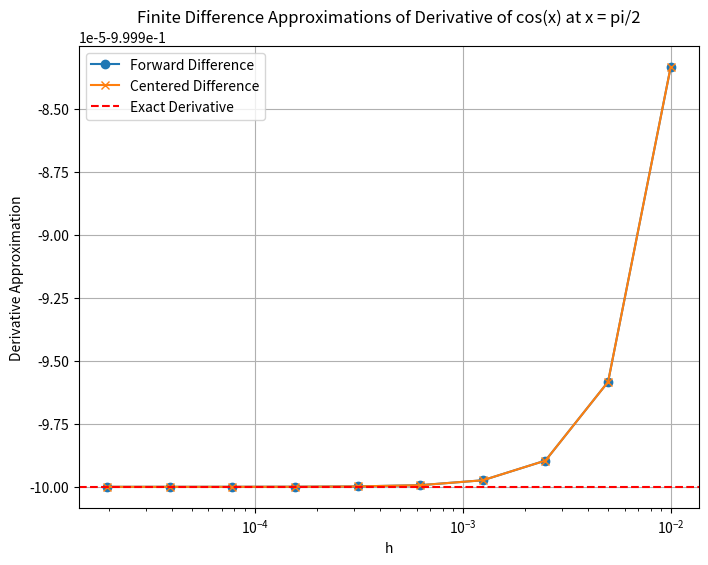

Write the Python code that produced this figure.
# Lab 6

import numpy as np
import matplotlib.pyplot as plt
from scipy.special import erf
import math
from scipy import io, integrate, linalg, signal
from scipy.linalg import lu_factor, lu_solve
import matplotlib.pyplot as plt

# Before Lab

f = np.cos
x = (np.pi)/2
h = 0.01 * 2. ** (-np.arange(0, 10))

# Forward Difference

for_diff = (f(x+h) - f(x)) / h
cent_diff = (f(x+h) - f(x-h)) / (2*h)
f_prime = -np.sin(x)

# Plot the results
plt.figure(figsize=(8, 6))
plt.plot(h, for_diff, label='Forward Difference', marker='o')
plt.plot(h, cent_diff, label='Centered Difference', marker='x')
plt.axhline(y=f_prime, color='r', linestyle='--', label='Exact Derivative')
plt.xscale('log')
plt.xlabel('h')
plt.ylabel('Derivative Approximation')
plt.title('Finite Difference Approximations of Derivative of cos(x) at x = pi/2')
plt.legend()
plt.grid(True)
plt.show()

# Display the results as text
for i in range(len(h)):
    print(f"h: {h[i]:.10f}, Forward: {for_diff[i]:.10f}, Centered: {cent_diff[i]:.10f}, Exact: {f_prime:.10f}")

# Second Order Approximation

# During Lab

# Lazy Newton's Code with conditions

#First, we define F(x) and its Jacobian.
def F(x):
    x1, x2 = x[0], x[1]
    return np.array([
        4 * x1**2 + x2**2 - 4, x1 + x2 - np.sin(x1 - x2)])
def JF(x):
    x1, x2 = x[0], x[1]
    return np.array([[8 * x1, 2 * x2],[1 - np.cos(x1 - x2), 1 + np.cos(x1 - x2)]])

# Apply Lazy Newton (chord iteration)


def lazy_newton_method_nd(f,Jf,x0,tol,nmax,verb=False):
# Initialize arrays and function value
    xn = x0 #initial guess
    rn = x0 #list of iterates
    Fn = f(xn) #function value vector
# compute n x n Jacobian matrix (ONLY ONCE)
    Jn = Jf(xn)
# Use pivoted LU factorization to solve systems for Jf. Makes lusolve O(n^2)
    lu, piv = lu_factor(Jn)
    n=0
    nf=1
    nJ=1 #function and Jacobian evals
    npn=1

    if verb:
        print("|--n--|----xn----|---|f(xn)|---|")
    every_five = 1
    while npn>tol and n<=nmax:

        every_five = every_five+1
        if (every_five%5==0):
            Jn = Jf(xn)
            lu, piv = lu_factor(Jn)

        if verb:
            print("|--%d--|%1.7f|%1.12f|" %(n,np.linalg.norm(xn),np.linalg.norm(Fn)))
# Newton step (we could check whether Jn is close to singular here)
        pn = -lu_solve((lu, piv), Fn);
        xn = xn + pn
        npn = np.linalg.norm(pn) #size of Newton step

        n+=1
        rn = np.vstack((rn,xn))
        Fn = f(xn)
        nf+=1
    r=xn
    
    if verb:
        if np.linalg.norm(Fn)>tol:
            print("Lazy Newton method failed to converge, n=%d, |F(xn)|=%1.1e\n" %(nmax,np.linalg.norm(Fn)));
    else:
        print("Lazy Newton method converged, n=%d, |F(xn)|=%1.1e\n" %(n,np.linalg.norm(Fn)))

    return (r,rn,nf,nJ)

nmax=1000
x0 = np.array([1.0,1.0])
tol=1e-10
(rLN,rnLN,nfLN,nJLN) = lazy_newton_method_nd(F,JF,x0,tol,nmax,True)
print(rLN)
print(rnLN)
print(nfLN)
print(nJLN)

def lazy_newton_method_nd(f,Jf,x0,tol,nmax,verb=False):
# Initialize arrays and function value
    xn = x0 #initial guess
    rn = x0 #list of iterates
    Fn = f(xn) #function value vector
# compute n x n Jacobian matrix (ONLY ONCE)
    Jn = Jf(xn)
# Use pivoted LU factorization to solve systems for Jf. Makes lusolve O(n^2)
    lu, piv = lu_factor(Jn)
    n=0
    nf=1
    nJ=1 #function and Jacobian evals
    npn=1

    if verb:
        print("|--n--|----xn----|---|f(xn)|---|")
    while npn>tol and n<=nmax:

        if verb:
            print("|--%d--|%1.7f|%1.12f|" %(n,np.linalg.norm(xn),np.linalg.norm(Fn)))
# Newton step (we could check whether Jn is close to singular here)
        pn = -lu_solve((lu, piv), Fn);
        xn = xn + pn
        npn = np.linalg.norm(pn) #size of Newton step

        n+=1
        rn = np.vstack((rn,xn))
        Fn = f(xn)
        nf+=1
    r=xn
    
    if verb:
        if np.linalg.norm(Fn)>tol:
            print("Lazy Newton method failed to converge, n=%d, |F(xn)|=%1.1e\n" %(nmax,np.linalg.norm(Fn)));
    else:
        print("Lazy Newton method converged, n=%d, |F(xn)|=%1.1e\n" %(n,np.linalg.norm(Fn)))

    return (r,rn,nf,nJ)

nmax=1000
x0 = np.array([1.0,1.0])
tol=1e-10
(rLN,rnLN,nfLN,nJLN) = lazy_newton_method_nd(F,JF,x0,tol,nmax,True)
print(rLN)
print(rnLN)
print(nfLN)
print(nJLN)

# Goes from 19 iterations to 8 iterations so much faster when I have the jacobian being every 5 iterartions

